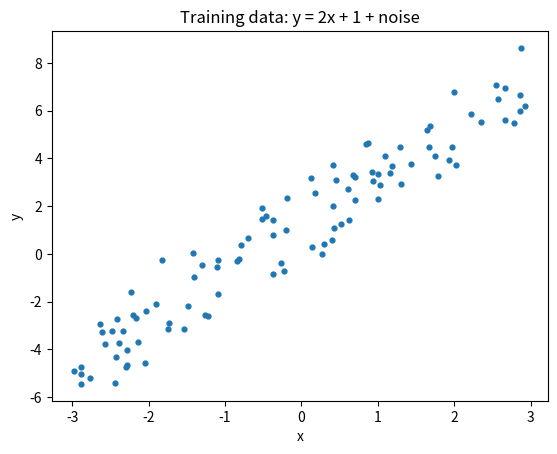
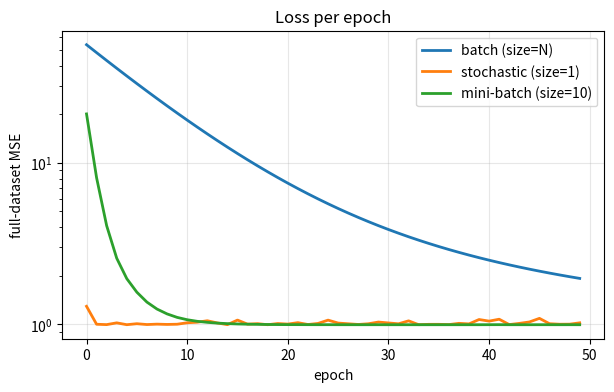
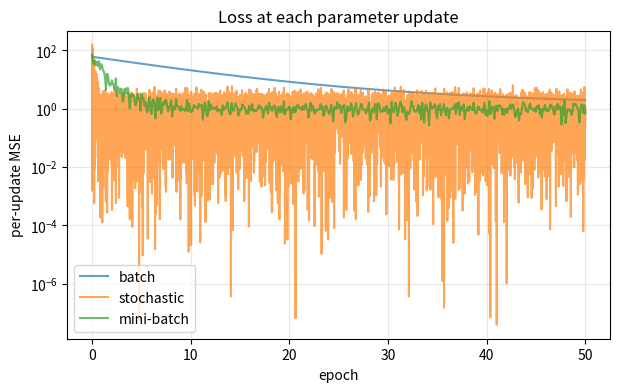
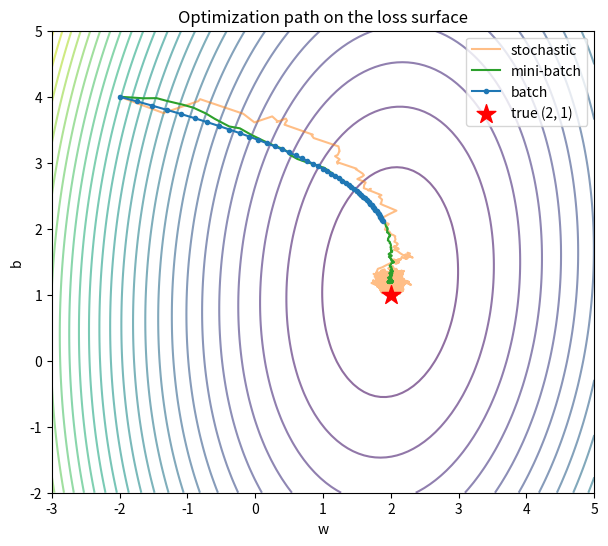

Recreate these plots in Python, in order.
import numpy as np
import matplotlib.pyplot as plt

np.random.seed(0)
N = 100
x = np.random.uniform(-3, 3, N)
y = 2 * x + 1 + np.random.normal(0, 1, N)   # w_true=2, b_true=1

plt.scatter(x, y, s=12)
plt.xlabel('x'); plt.ylabel('y'); plt.title('Training data: y = 2x + 1 + noise')
plt.show()

def run_gd(batch_size, epochs=50, lr=0.01, start=(-2.0, 4.0), seed=0):
    w, b = start
    traj = [(w, b)]            # parameter path
    epoch_loss = []            # full-data loss once per epoch
    update_loss = []           # loss of each individual update (shows noise)
    idx = np.arange(N)
    rng = np.random.default_rng(seed)
    for ep in range(epochs):
        rng.shuffle(idx)       # shuffle order each epoch
        for s in range(0, N, batch_size):
            bi = idx[s:s + batch_size]
            xb, yb = x[bi], y[bi]
            pred = w * xb + b
            err = pred - yb
            grad_w = 2 * np.mean(err * xb)
            grad_b = 2 * np.mean(err)
            w -= lr * grad_w
            b -= lr * grad_b
            traj.append((w, b))
            update_loss.append(np.mean(err ** 2))
        full = w * x + b
        epoch_loss.append(np.mean((full - y) ** 2))
    return np.array(traj), np.array(epoch_loss), np.array(update_loss)

# run all three with identical lr, epochs, and starting point
traj_b,  eloss_b,  uloss_b  = run_gd(batch_size=N)    # batch
traj_s,  eloss_s,  uloss_s  = run_gd(batch_size=1)    # stochastic
traj_m,  eloss_m,  uloss_m  = run_gd(batch_size=10)   # mini-batch

print('final (w, b):')
print('  batch     ', traj_b[-1].round(3))
print('  stochastic', traj_s[-1].round(3))
print('  mini-batch', traj_m[-1].round(3))

plt.figure(figsize=(7, 4))
plt.plot(eloss_b, label='batch (size=N)', lw=2)
plt.plot(eloss_s, label='stochastic (size=1)', lw=2)
plt.plot(eloss_m, label='mini-batch (size=10)', lw=2)
plt.xlabel('epoch'); plt.ylabel('full-dataset MSE'); plt.yscale('log')
plt.title('Loss per epoch'); plt.legend(); plt.grid(True, alpha=0.3)
plt.show()

plt.figure(figsize=(7, 4))
for uloss, lbl in [(uloss_b,'batch'), (uloss_s,'stochastic'), (uloss_m,'mini-batch')]:
    xs = np.linspace(0, 50, len(uloss))      # rescale update index -> epochs
    plt.plot(xs, uloss, label=lbl, alpha=0.7)
plt.xlabel('epoch'); plt.ylabel('per-update MSE'); plt.yscale('log')
plt.title('Loss at each parameter update'); plt.legend(); plt.grid(True, alpha=0.3)
plt.show()

# build the loss surface over a grid of (w, b)
ws = np.linspace(-3, 5, 100)
bs = np.linspace(-2, 5, 100)
WW, BB = np.meshgrid(ws, bs)
Z = np.zeros_like(WW)
for i in range(WW.shape[0]):
    for j in range(WW.shape[1]):
        pred = WW[i, j] * x + BB[i, j]
        Z[i, j] = np.mean((pred - y) ** 2)

plt.figure(figsize=(7, 6))
plt.contour(WW, BB, Z, levels=30, cmap='viridis', alpha=0.6)
plt.plot(traj_s[:, 0], traj_s[:, 1], '-', color='tab:orange', alpha=0.5, label='stochastic')
plt.plot(traj_m[:, 0], traj_m[:, 1], '-', color='tab:green',  lw=1.5, label='mini-batch')
plt.plot(traj_b[:, 0], traj_b[:, 1], '-o', color='tab:blue', ms=3, label='batch')
plt.scatter([2], [1], color='red', marker='*', s=200, zorder=5, label='true (2, 1)')
plt.xlabel('w'); plt.ylabel('b'); plt.title('Optimization path on the loss surface')
plt.legend(); plt.show()
